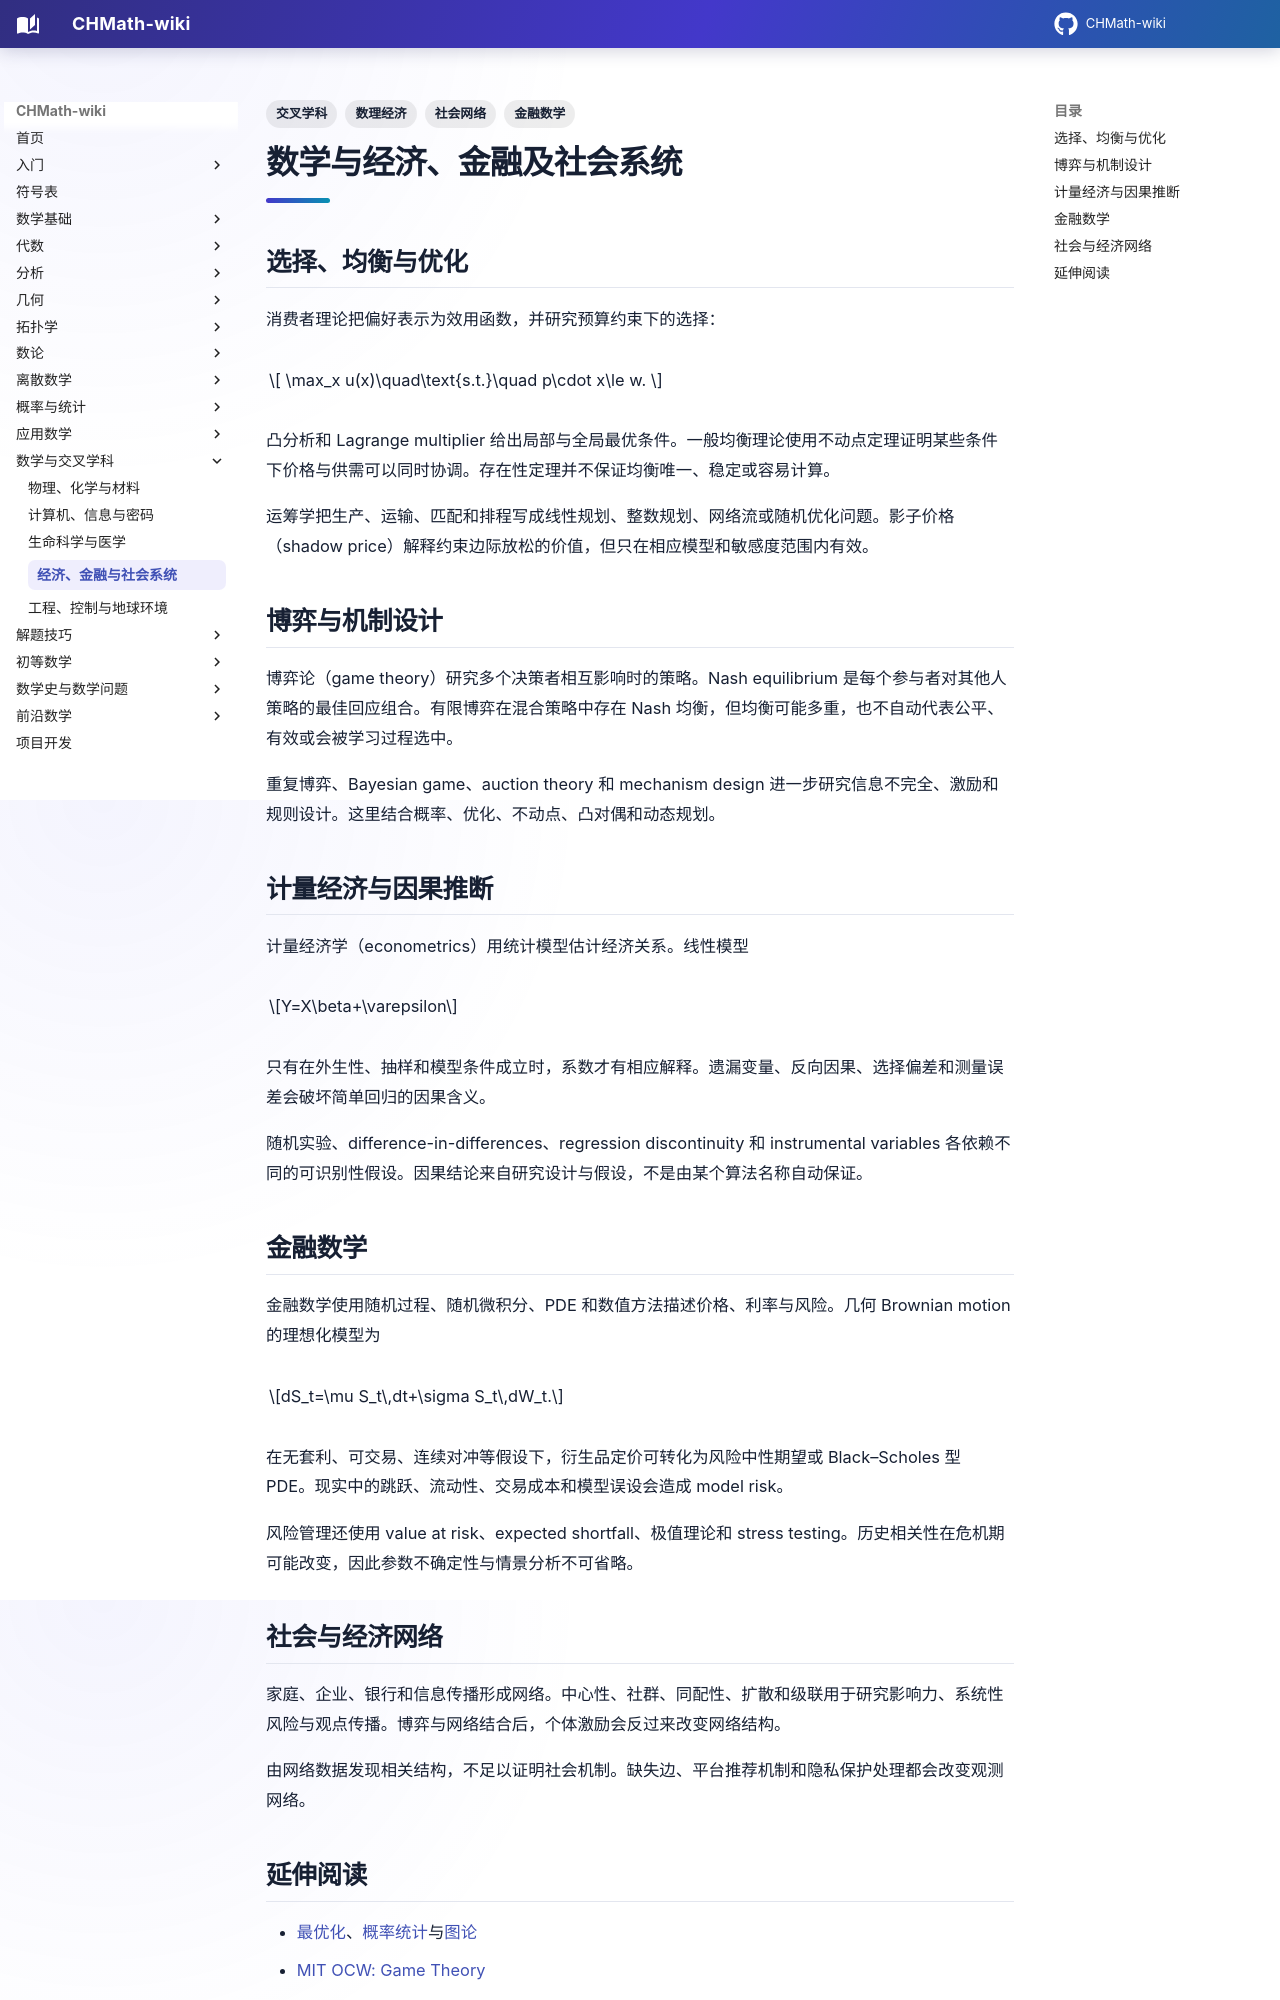

repository: FinParker/CHMath-wiki · page: interdisciplinary/economics_society/index.html · generator: mkdocs

---
title: 数学与经济、金融及社会系统
tags: [交叉学科, 数理经济, 金融数学, 社会网络]
---

# 数学与经济、金融及社会系统

## 选择、均衡与优化

消费者理论把偏好表示为效用函数，并研究预算约束下的选择：

$$
\max_x u(x)\quad\text{s.t.}\quad p\cdot x\le w.
$$

凸分析和 Lagrange multiplier 给出局部与全局最优条件。一般均衡理论使用不动点定理证明某些条件下价格与供需可以同时协调。存在性定理并不保证均衡唯一、稳定或容易计算。

运筹学把生产、运输、匹配和排程写成线性规划、整数规划、网络流或随机优化问题。影子价格（shadow price）解释约束边际放松的价值，但只在相应模型和敏感度范围内有效。

## 博弈与机制设计

博弈论（game theory）研究多个决策者相互影响时的策略。Nash equilibrium 是每个参与者对其他人策略的最佳回应组合。有限博弈在混合策略中存在 Nash 均衡，但均衡可能多重，也不自动代表公平、有效或会被学习过程选中。

重复博弈、Bayesian game、auction theory 和 mechanism design 进一步研究信息不完全、激励和规则设计。这里结合概率、优化、不动点、凸对偶和动态规划。

## 计量经济与因果推断

计量经济学（econometrics）用统计模型估计经济关系。线性模型

$$Y=X\beta+\varepsilon$$

只有在外生性、抽样和模型条件成立时，系数才有相应解释。遗漏变量、反向因果、选择偏差和测量误差会破坏简单回归的因果含义。

随机实验、difference-in-differences、regression discontinuity 和 instrumental variables 各依赖不同的可识别性假设。因果结论来自研究设计与假设，不是由某个算法名称自动保证。

## 金融数学

金融数学使用随机过程、随机微积分、PDE 和数值方法描述价格、利率与风险。几何 Brownian motion 的理想化模型为

$$dS_t=\mu S_t\,dt+\sigma S_t\,dW_t.$$

在无套利、可交易、连续对冲等假设下，衍生品定价可转化为风险中性期望或 Black–Scholes 型 PDE。现实中的跳跃、流动性、交易成本和模型误设会造成 model risk。

风险管理还使用 value at risk、expected shortfall、极值理论和 stress testing。历史相关性在危机期可能改变，因此参数不确定性与情景分析不可省略。

## 社会与经济网络

家庭、企业、银行和信息传播形成网络。中心性、社群、同配性、扩散和级联用于研究影响力、系统性风险与观点传播。博弈与网络结合后，个体激励会反过来改变网络结构。

由网络数据发现相关结构，不足以证明社会机制。缺失边、平台推荐机制和隐私保护处理都会改变观测网络。
